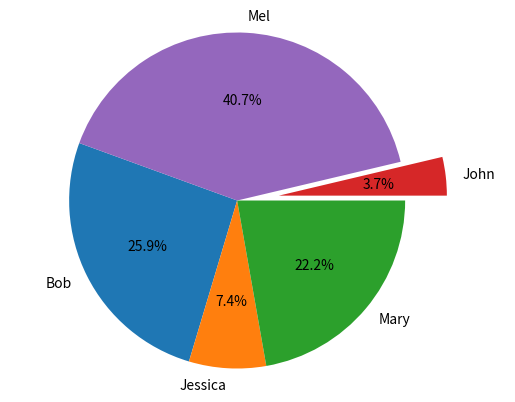

Write the Python code that produced this figure.
#!/usr/bin/env python
# coding: utf-8

# In[1]:


import pandas as pd
import matplotlib.pyplot as plt
get_ipython().run_line_magic('matplotlib', 'inline')
names = ['Bob','Jessica','Mary','John','Mel']
absences = [3,0,1,0,8]
detentions = [2,1,0,0,1]
warnings = [2,1,5,1,2]
GradeList = zip(names,absences,detentions,warnings)
columns=['Names', 'Absences', 'Detentions','Warnings']
df = pd.DataFrame(data = GradeList, columns=columns)
df['TotalDemerits'] = df['Absences'] + df['Detentions'] + df['Warnings']

plt.pie(df['TotalDemerits'],
        labels=df['Names'],
        explode=(0,0,0,0.25,0),
        startangle=160,
        autopct='%1.1f%%',)
plt.axis('equal')
plt.show()


# In[ ]:




